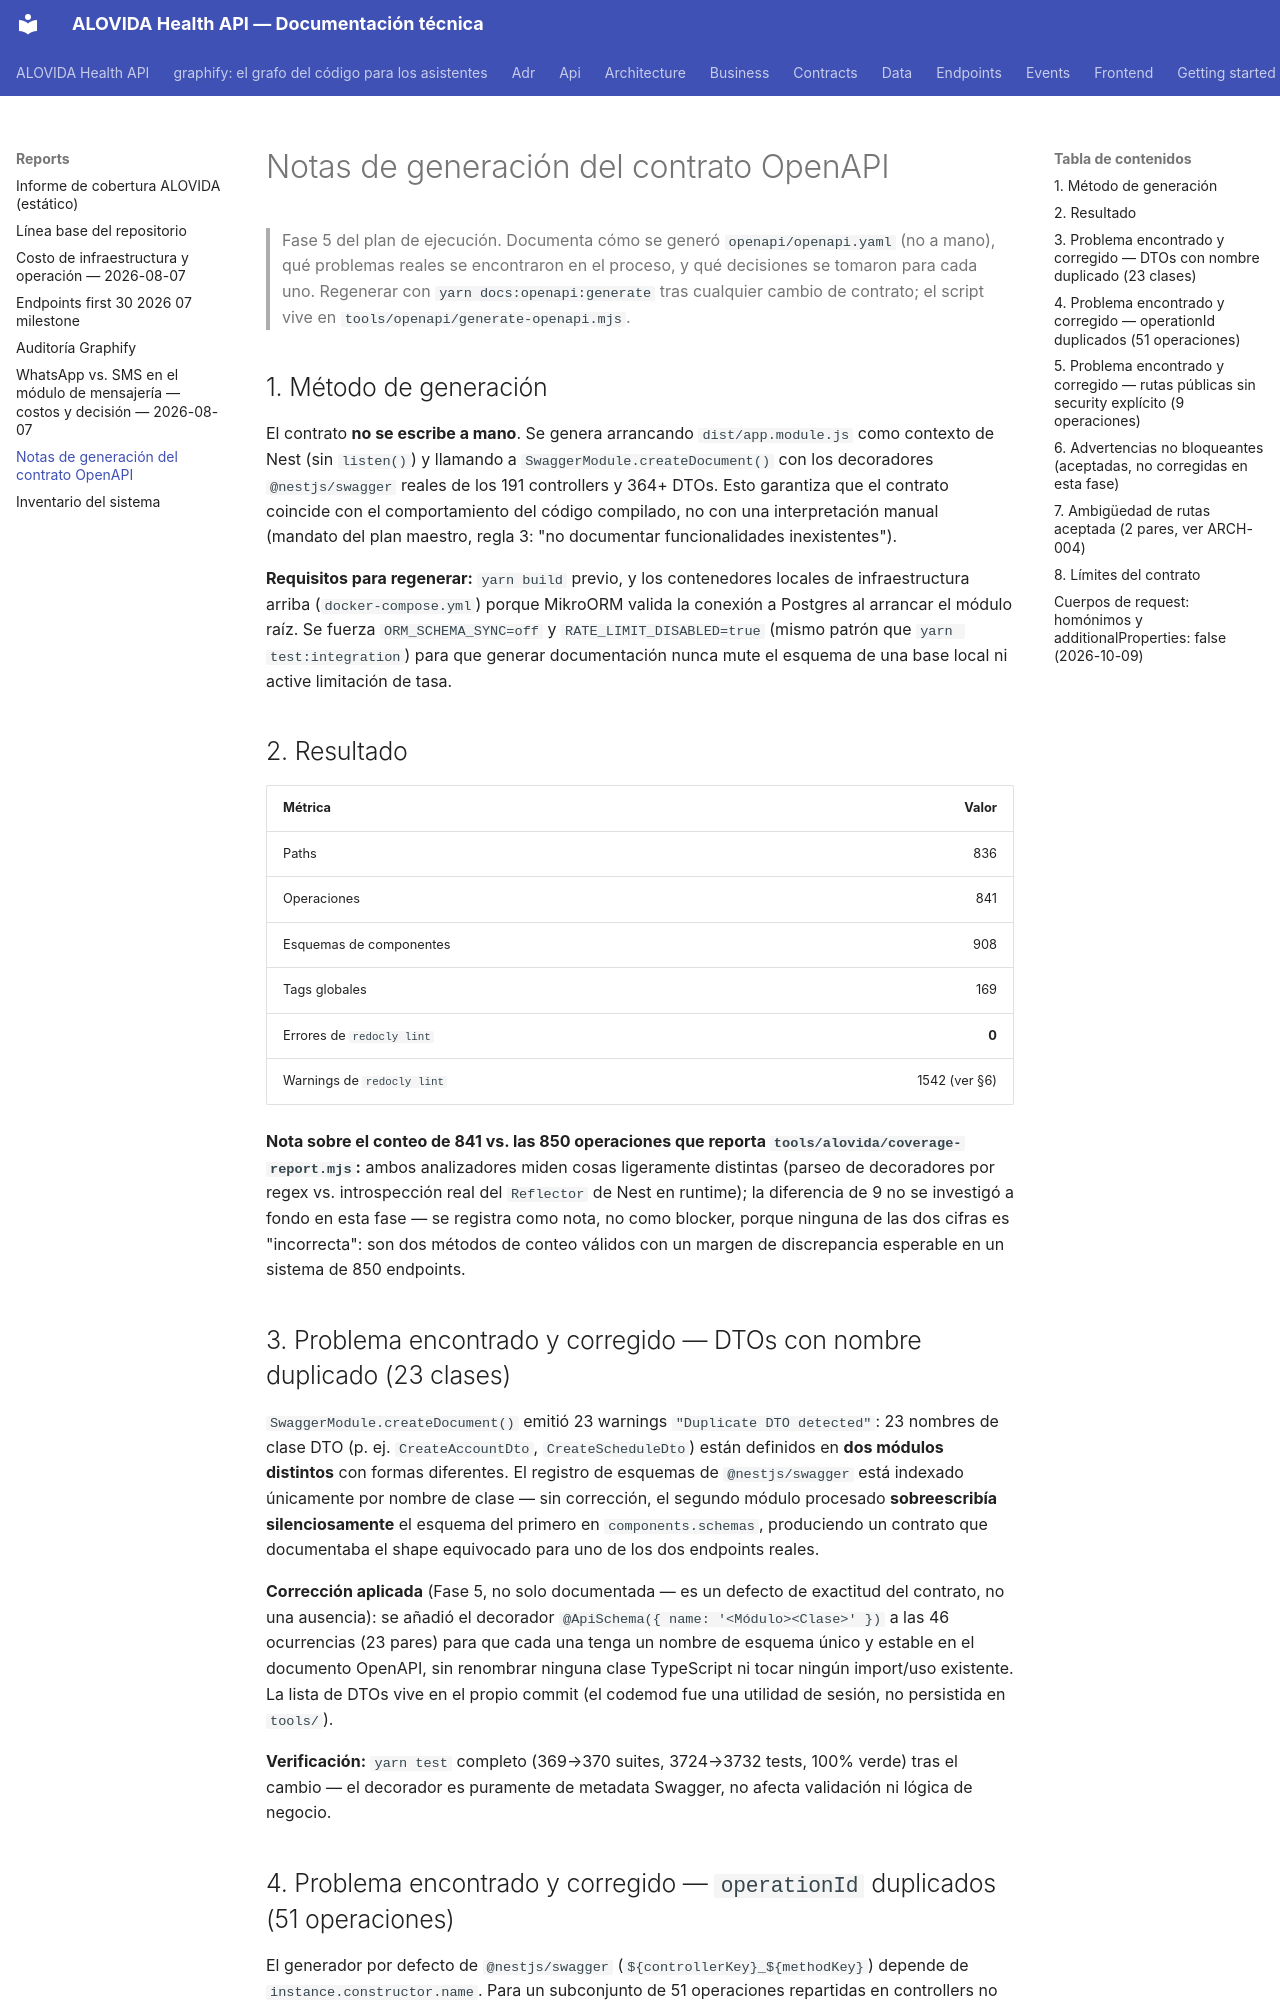

repository: mdavila-2001/mantra-core-health-api · page: reports/openapi-generation-notes/index.html · generator: mkdocs

# Notas de generación del contrato OpenAPI

> Fase 5 del plan de ejecución. Documenta cómo se generó `openapi/openapi.yaml` (no a mano), qué
> problemas reales se encontraron en el proceso, y qué decisiones se tomaron para cada uno.
> Regenerar con `yarn docs:openapi:generate` tras cualquier cambio de contrato; el script vive en
> `tools/openapi/generate-openapi.mjs`.

## 1. Método de generación

El contrato **no se escribe a mano**. Se genera arrancando `dist/app.module.js` como contexto de
Nest (sin `listen()`) y llamando a `SwaggerModule.createDocument()` con los decoradores
`@nestjs/swagger` reales de los 191 controllers y 364+ DTOs. Esto garantiza que el contrato
coincide con el comportamiento del código compilado, no con una interpretación manual (mandato
del plan maestro, regla 3: "no documentar funcionalidades inexistentes").

**Requisitos para regenerar:** `yarn build` previo, y los contenedores locales de infraestructura
arriba (`docker-compose.yml`) porque MikroORM valida la conexión a Postgres al arrancar el módulo
raíz. Se fuerza `ORM_SCHEMA_SYNC=off` y `RATE_LIMIT_DISABLED=true` (mismo patrón que
`yarn test:integration`) para que generar documentación nunca mute el esquema de una base local ni
active limitación de tasa.

## 2. Resultado

| Métrica | Valor |
|---|---:|
| Paths | 836 |
| Operaciones | 841 |
| Esquemas de componentes | 908 |
| Tags globales | 169 |
| Errores de `redocly lint` | **0** |
| Warnings de `redocly lint` | 1542 (ver §6) |

**Nota sobre el conteo de 841 vs. las 850 operaciones que reporta `tools/alovida/coverage-report.mjs`:**
ambos analizadores miden cosas ligeramente distintas (parseo de decoradores por regex vs.
introspección real del `Reflector` de Nest en runtime); la diferencia de 9 no se investigó a fondo
en esta fase — se registra como nota, no como blocker, porque ninguna de las dos cifras es
"incorrecta": son dos métodos de conteo válidos con un margen de discrepancia esperable en un
sistema de 850 endpoints.

## 3. Problema encontrado y corregido — DTOs con nombre duplicado (23 clases)

`SwaggerModule.createDocument()` emitió 23 warnings `"Duplicate DTO detected"`: 23 nombres de
clase DTO (p. ej. `CreateAccountDto`, `CreateScheduleDto`) están definidos en **dos módulos
distintos** con formas diferentes. El registro de esquemas de `@nestjs/swagger` está indexado
únicamente por nombre de clase — sin corrección, el segundo módulo procesado **sobreescribía
silenciosamente** el esquema del primero en `components.schemas`, produciendo un contrato que
documentaba el shape equivocado para uno de los dos endpoints reales.

**Corrección aplicada** (Fase 5, no solo documentada — es un defecto de exactitud del contrato, no
una ausencia): se añadió el decorador `@ApiSchema({ name: '<Módulo><Clase>' })` a las 46
ocurrencias (23 pares) para que cada una tenga un nombre de esquema único y estable en el
documento OpenAPI, sin renombrar ninguna clase TypeScript ni tocar ningún import/uso existente.
La lista de DTOs vive en el propio commit (el codemod fue una utilidad de sesión, no persistida
en `tools/`).

**Verificación:** `yarn test` completo (369→370 suites, 3724→3732 tests, 100% verde) tras el
cambio — el decorador es puramente de metadata Swagger, no afecta validación ni lógica de negocio.
